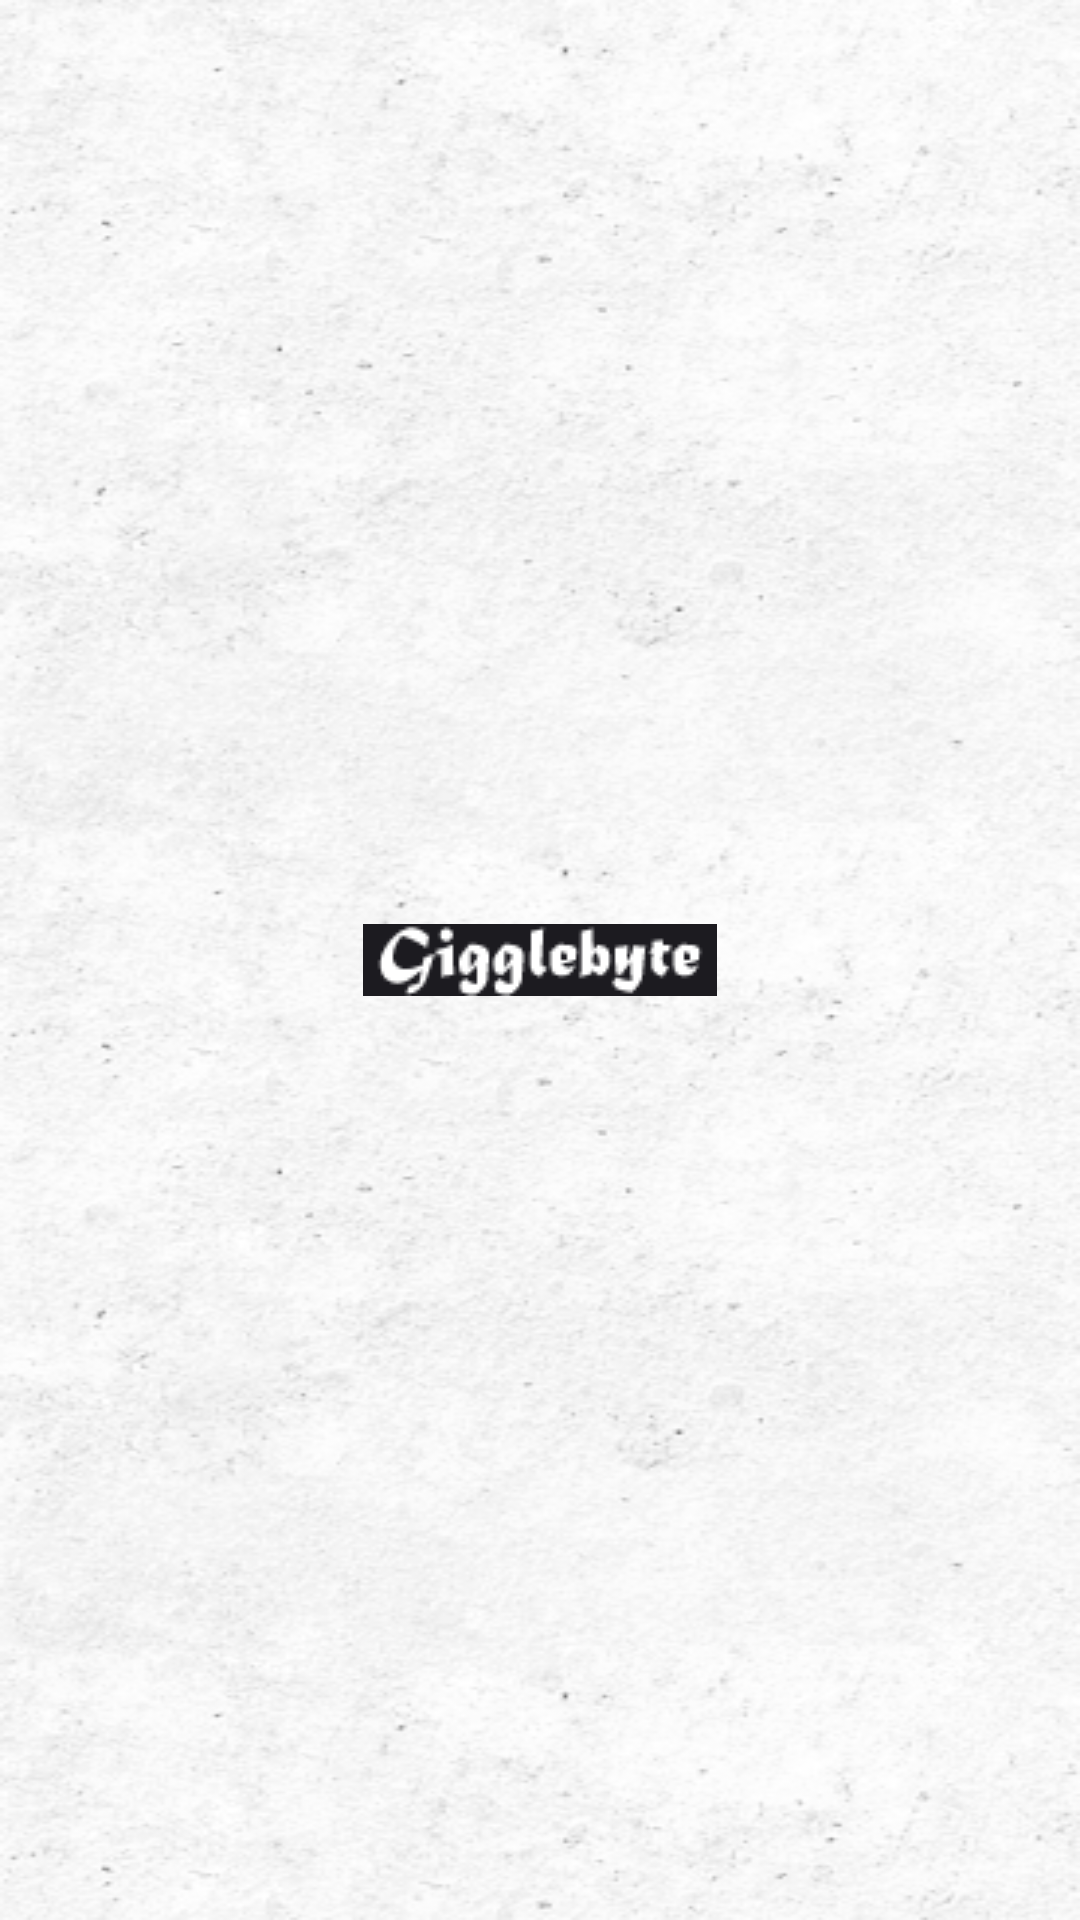

Produce the Android XML layout that renders to this screen, including the resource entries it uses.
<!-- AndroidManifest.xml: application theme android:Theme.NoTitleBar.Fullscreen -->
<!-- res/layout/actionbar_custom_view_home.xml -->
<?xml version="1.0" encoding="utf-8"?>
<RelativeLayout
    xmlns:android="http://schemas.android.com/apk/res/android"
    android:layout_width="fill_parent"
    android:layout_height="wrap_content"
    android:gravity="center"
    android:orientation="horizontal"
    android:background="@drawable/background">

  <ImageView
      android:id="@+id/actionBarLogo"
      android:layout_width="wrap_content"
      android:layout_height="wrap_content"
      android:clickable="false"
      android:focusable="false"
      android:longClickable="false"
      android:src="@drawable/gigglebyte_banner"/>

</RelativeLayout>
<!-- resources referenced by this layout -->
<resources>
  <!-- drawable background: png bitmap (drawable, 152815 bytes) -->
  <!-- drawable gigglebyte_banner: png bitmap (drawable-mdpi, 8460 bytes) -->
</resources>
